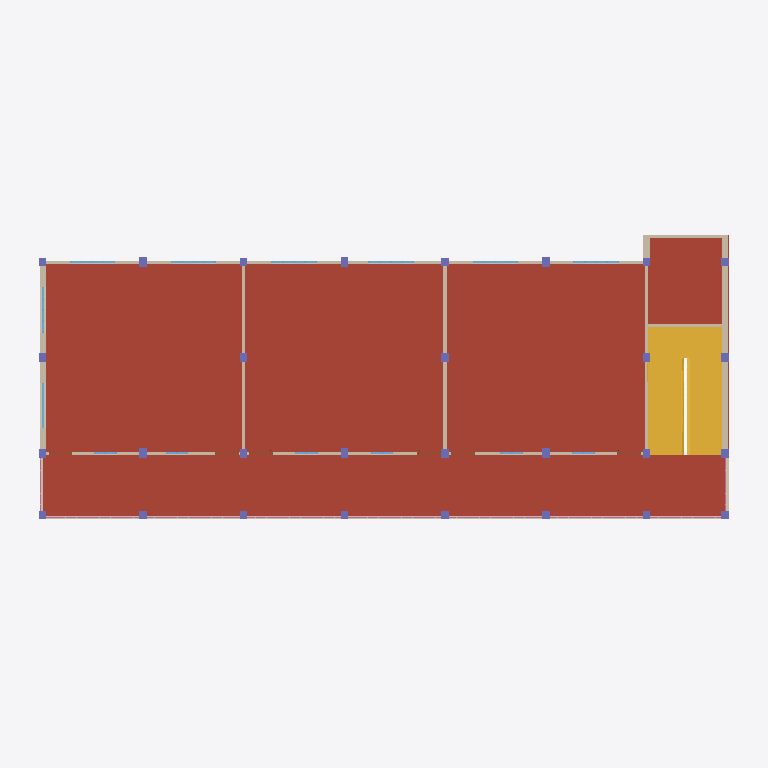
Plan cut of the same IFC building model at storey 'Level 4.1' (level 7.92 m, cut at 9.32 m), seen from above with north up, elements coloured by IFC class: 35 walls (beige), 29 columns (violet), 14 windows (light blue), 9 railings (pink), 6 doors (brown), 2 stairs (yellow), 1 roof (red-brown). Cut surfaces are drawn darker.
Extent 28.7 m × 12.7 m × 14.0 m (x, y, z). Storeys (8): Level 1 at 0.00 m; Level 2 at 0.61 m; Level 3 at 4.12 m; Level 3.1 at 4.27 m; Level 4 at 7.77 m; Level 4.1 at 7.92 m; Level 5 at 11.43 m; Level 5.1 at 11.58 m. Elements (327): 131 IfcWallStandardCase, 87 IfcColumn, 42 IfcWindow, 19 IfcDoor, 19 IfcFurnishingElement, 18 IfcRailing, 7 IfcRoof, 3 IfcStair, 1 IfcSlab.

HEADER;
FILE_DESCRIPTION(('ViewDefinition [CoordinationView_V2.0]'),'2;1');
FILE_NAME('Project Number','2021-04-19T15:41:11',(''),(''),'The EXPRESS Data Manager Version 5.02.0100.07 : 28 Aug 2013','21.1.11.27 - Exporter 21.1.11.27 - Alternate UI 21.1.11.27','');
FILE_SCHEMA(('IFC2X3'));
ENDSEC;
DATA;
#127=IFCPROJECT('0AaJYCaRf4mufxI2H9Wg9n',#41,'Project Number',$,$,'Project Name','Project Status',(#119),#114);
#192=IFCSITE('0AaJYCaRf4mufxI2H9Wg9p',#41,'Default',$,$,#191,$,$,.ELEMENT.,$,$,$,$,$);
#137=IFCBUILDING('0AaJYCaRf4mufxI2H9Wg9m',#41,'',$,$,#32,$,'',.ELEMENT.,$,$,$);
#146=IFCBUILDINGSTOREY('0AaJYCaRf4mufxI2IsVLsV',#41,'Level 1',$,'Level:1/4" Head',#144,$,'Level 1',.ELEMENT.,0.0);
#152=IFCBUILDINGSTOREY('0AaJYCaRf4mufxI2IsVNjR',#41,'Level 2',$,'Level:1/4" Head',#151,$,'Level 2',.ELEMENT.,2.00000000000083);
#158=IFCBUILDINGSTOREY('0AaJYCaRf4mufxI2IsUP85',#41,'Level 3',$,'Level:1/4" Head',#157,$,'Level 3',.ELEMENT.,13.5000000000013);
#164=IFCBUILDINGSTOREY('0AaJYCaRf4mufxI2IsUP8f',#41,'Level 3.1',$,'Level:1/4" Head',#163,$,'Level 3.1',.ELEMENT.,14.0000000000013);
#170=IFCBUILDINGSTOREY('0AaJYCaRf4mufxI2IsUOsq',#41,'Level 4',$,'Level:1/4" Head',#169,$,'Level 4',.ELEMENT.,25.5000000000013);
#176=IFCBUILDINGSTOREY('0AaJYCaRf4mufxI2IsUOqz',#41,'Level 4.1',$,'Level:1/4" Head',#175,$,'Level 4.1',.ELEMENT.,26.0000000000013);
#182=IFCBUILDINGSTOREY('0AaJYCaRf4mufxI2IsUOpb',#41,'Level 5',$,'Level:1/4" Head',#181,$,'Level 5',.ELEMENT.,37.5000000000013);
#188=IFCBUILDINGSTOREY('0AaJYCaRf4mufxI2IsUOn2',#41,'Level 5.1',$,'Level:1/4" Head',#187,$,'Level 5.1',.ELEMENT.,38.0000000000013);
#30652=IFCROOF('1f1yWOngz6MOy1n8lgglrF',#41,'Basic Roof:6":348008',$,'Basic Roof:6"',#30625,$,'348008',.NOTDEFINED.);
#19865=IFCSTAIR('1f1yWOngz6MOy1n8lggetG',#41,'Assembled Stair:Stair:344055',$,'Assembled Stair:7" max riser 11" tread 2',#19864,$,'344055',.HALF_TURN_STAIR.);
#27118=IFCSTAIR('1f1yWOngz6MOy1n8lgglMO',#41,'Assembled Stair:Stair:346047',$,'Assembled Stair:7" max riser 11" tread 2',#27117,$,'346047',.HALF_TURN_STAIR.);
#26605=IFCWALLSTANDARDCASE('1f1yWOngz6MOy1n8lgglMK',#41,'Basic Wall:10":346035',$,'Basic Wall:10"',#26585,#26603,'346035');
#26662=IFCWALLSTANDARDCASE('1f1yWOngz6MOy1n8lgglMJ',#41,'Basic Wall:10":346036',$,'Basic Wall:10"',#26642,#26660,'346036');
#25579=IFCWALLSTANDARDCASE('1f1yWOngz6MOy1n8lgglM6',#41,'Basic Wall:10":346017',$,'Basic Wall:10"',#25559,#25577,'346017');
#25522=IFCWALLSTANDARDCASE('1f1yWOngz6MOy1n8lgglM7',#41,'Basic Wall:10":346016',$,'Basic Wall:10"',#25502,#25520,'346016');
#26149=IFCWALLSTANDARDCASE('1f1yWOngz6MOy1n8lgglMC',#41,'Basic Wall:Generic - 5":346027',$,'Basic Wall:Generic - 5"',#26129,#26147,'346027');
#26206=IFCWALLSTANDARDCASE('1f1yWOngz6MOy1n8lgglMB',#41,'Basic Wall:Generic - 5":346028',$,'Basic Wall:Generic - 5"',#26186,#26204,'346028');
#26035=IFCWALLSTANDARDCASE('1f1yWOngz6MOy1n8lgglME',#41,'Basic Wall:Generic - 5":346025',$,'Basic Wall:Generic - 5"',#26015,#26033,'346025');
#26092=IFCWALLSTANDARDCASE('1f1yWOngz6MOy1n8lgglMD',#41,'Basic Wall:Generic - 5":346026',$,'Basic Wall:Generic - 5"',#26072,#26090,'346026');
#26263=IFCWALLSTANDARDCASE('1f1yWOngz6MOy1n8lgglMA',#41,'Basic Wall:Generic - 5":346029',$,'Basic Wall:Generic - 5"',#26243,#26261,'346029');
#26320=IFCWALLSTANDARDCASE('1f1yWOngz6MOy1n8lgglM9',#41,'Basic Wall:Generic - 5":346030',$,'Basic Wall:Generic - 5"',#26300,#26318,'346030');
#30188=IFCWALLSTANDARDCASE('1f1yWOngz6MOy1n8lggleb',#41,'Basic Wall:Generic - 5":346114',$,'Basic Wall:Generic - 5"',#30168,#30186,'346114');
#25978=IFCWALLSTANDARDCASE('1f1yWOngz6MOy1n8lgglMF',#41,'Basic Wall:Generic - 5":346024',$,'Basic Wall:Generic - 5"',#25958,#25976,'346024');
#25750=IFCWALLSTANDARDCASE('1f1yWOngz6MOy1n8lgglM3',#41,'Basic Wall:Generic - 5":346020',$,'Basic Wall:Generic - 5"',#25730,#25748,'346020');
#25636=IFCWALLSTANDARDCASE('1f1yWOngz6MOy1n8lgglM5',#41,'Basic Wall:Generic - 5":346018',$,'Basic Wall:Generic - 5"',#25616,#25634,'346018');
#25693=IFCWALLSTANDARDCASE('1f1yWOngz6MOy1n8lgglM4',#41,'Basic Wall:Generic - 5":346019',$,'Basic Wall:Generic - 5"',#25673,#25691,'346019');
#25864=IFCWALLSTANDARDCASE('1f1yWOngz6MOy1n8lgglM1',#41,'Basic Wall:Generic - 5":346022',$,'Basic Wall:Generic - 5"',#25844,#25862,'346022');
#40237=IFCWALLSTANDARDCASE('07CUqMaLX4WQIeOVBjHW1E',#41,'Basic Wall:Generic - 5":385616',$,'Basic Wall:Generic - 5"',#40217,#40235,'385616');
#25807=IFCWALLSTANDARDCASE('1f1yWOngz6MOy1n8lgglM2',#41,'Basic Wall:Generic - 5":346021',$,'Basic Wall:Generic - 5"',#25787,#25805,'346021');
#25921=IFCWALLSTANDARDCASE('1f1yWOngz6MOy1n8lgglM0',#41,'Basic Wall:Generic - 5":346023',$,'Basic Wall:Generic - 5"',#25901,#25919,'346023');
#40066=IFCWALLSTANDARDCASE('07CUqMaLX4WQIeOVBjHW1J',#41,'Basic Wall:Generic - 5":385613',$,'Basic Wall:Generic - 5"',#40046,#40064,'385613');
#40123=IFCWALLSTANDARDCASE('07CUqMaLX4WQIeOVBjHW1G',#41,'Basic Wall:Generic - 5":385614',$,'Basic Wall:Generic - 5"',#40103,#40121,'385614');
#40180=IFCWALLSTANDARDCASE('07CUqMaLX4WQIeOVBjHW1H',#41,'Basic Wall:Generic - 5":385615',$,'Basic Wall:Generic - 5"',#40160,#40178,'385615');
#40294=IFCWALLSTANDARDCASE('07CUqMaLX4WQIeOVBjHW1F',#41,'Basic Wall:Generic - 5":385617',$,'Basic Wall:Generic - 5"',#40274,#40292,'385617');
#40351=IFCWALLSTANDARDCASE('07CUqMaLX4WQIeOVBjHW1C',#41,'Basic Wall:Generic - 5":385618',$,'Basic Wall:Generic - 5"',#40331,#40349,'385618');
#26377=IFCWALLSTANDARDCASE('1f1yWOngz6MOy1n8lgglM8',#41,'Basic Wall:Generic - 5":346031',$,'Basic Wall:Generic - 5"',#26357,#26375,'346031');
#26890=IFCWALLSTANDARDCASE('1f1yWOngz6MOy1n8lgglMV',#41,'Basic Wall:Generic - 5":346040',$,'Basic Wall:Generic - 5"',#26870,#26888,'346040');
#26434=IFCWALLSTANDARDCASE('1f1yWOngz6MOy1n8lgglMN',#41,'Basic Wall:Generic - 5":346032',$,'Basic Wall:Generic - 5"',#26414,#26432,'346032');
#26833=IFCWALLSTANDARDCASE('1f1yWOngz6MOy1n8lgglMG',#41,'Basic Wall:Generic - 5":346039',$,'Basic Wall:Generic - 5"',#26813,#26831,'346039');
#26548=IFCWALLSTANDARDCASE('1f1yWOngz6MOy1n8lgglML',#41,'Basic Wall:Generic - 5":346034',$,'Basic Wall:Generic - 5"',#26528,#26546,'346034');
#26491=IFCWALLSTANDARDCASE('1f1yWOngz6MOy1n8lgglMM',#41,'Basic Wall:Generic - 5":346033',$,'Basic Wall:Generic - 5"',#26471,#26489,'346033');
#26719=IFCWALLSTANDARDCASE('1f1yWOngz6MOy1n8lgglMI',#41,'Basic Wall:10":346037',$,'Basic Wall:10"',#26699,#26717,'346037');
#47020=IFCWALLSTANDARDCASE('1KmgH677n9jBJgG_2B$to0',#41,'Basic Wall:Generic - 5":389101',$,'Basic Wall:Generic - 5"',#47000,#47018,'389101');
#40009=IFCWALLSTANDARDCASE('07CUqMaLX4WQIeOVBjHW1I',#41,'Basic Wall:Generic - 5":385612',$,'Basic Wall:Generic - 5"',#39989,#40007,'385612');
#26776=IFCWALLSTANDARDCASE('1f1yWOngz6MOy1n8lgglMH',#41,'Basic Wall:10":346038',$,'Basic Wall:10"',#26756,#26774,'346038');
#47768=IFCWALLSTANDARDCASE('2wG5wXipn2tg6mz5v5H$o3',#41,'Basic Wall:Generic - 5":389357',$,'Basic Wall:Generic - 5"',#47748,#47766,'389357');
#29740=IFCWINDOW('1f1yWOngz6MOy1n8lgglNJ',#41,'window6''x4'':window6''x4'':346100',$,'window6''x4'':window6''x4''',#67760,#29734,'346100',4.0,6.0);
#29864=IFCWINDOW('1f1yWOngz6MOy1n8lgglNV',#41,'window6''x4'':window6''x4'':346104',$,'window6''x4'':window6''x4''',#67872,#29858,'346104',4.0,6.0);
#29895=IFCWINDOW('1f1yWOngz6MOy1n8lgglNU',#41,'window6''x4'':window6''x4'':346105',$,'window6''x4'':window6''x4''',#67900,#29889,'346105',4.0,6.0);
#29957=IFCWINDOW('1f1yWOngz6MOy1n8lgglNS',#41,'window6''x4'':window6''x4'':346107',$,'window6''x4'':window6''x4''',#67956,#29951,'346107',4.0,6.0);
#29771=IFCWINDOW('1f1yWOngz6MOy1n8lgglNI',#41,'window6''x4'':window6''x4'':346101',$,'window6''x4'':window6''x4''',#67788,#29765,'346101',4.0,6.0);
#29833=IFCWINDOW('1f1yWOngz6MOy1n8lgglNG',#41,'window6''x4'':window6''x4'':346103',$,'window6''x4'':window6''x4''',#67844,#29827,'346103',4.0,6.0);
#29802=IFCWINDOW('1f1yWOngz6MOy1n8lgglNH',#41,'window6''x4'':window6''x4'':346102',$,'window6''x4'':window6''x4''',#67816,#29796,'346102',4.0,6.0);
#29926=IFCWINDOW('1f1yWOngz6MOy1n8lgglNT',#41,'window6''x4'':window6''x4'':346106',$,'window6''x4'':window6''x4''',#67928,#29920,'346106',4.0,6.0);
#63948=IFCRAILING('07CUqMaLX4WQIeOVBjHWR$',#41,'Railing:Handrail - Pipe 2:386273',$,'Railing:Handrail - Pipe 2',#63833,#63946,'386273',.NOTDEFINED.);
#64086=IFCRAILING('07CUqMaLX4WQIeOVBjHWHH',#41,'Railing:Handrail - Pipe 2:386639',$,'Railing:Handrail - Pipe 2',#63971,#64084,'386639',.NOTDEFINED.);
#64224=IFCRAILING('07CUqMaLX4WQIeOVBjHWMZ',#41,'Railing:Handrail - Pipe 2:387005',$,'Railing:Handrail - Pipe 2',#64109,#64222,'387005',.NOTDEFINED.);
#64362=IFCRAILING('07CUqMaLX4WQIeOVBjHWir',#41,'Railing:Handrail - Pipe 2:387371',$,'Railing:Handrail - Pipe 2',#64247,#64360,'387371',.NOTDEFINED.);
#64500=IFCRAILING('07CUqMaLX4WQIeOVBjHWY7',#41,'Railing:Handrail - Pipe 2:387737',$,'Railing:Handrail - Pipe 2',#64385,#64498,'387737',.NOTDEFINED.);
#63810=IFCRAILING('07CUqMaLX4WQIeOVBjHW5j',#41,'Railing:Handrail - Pipe 2:385907',$,'Railing:Handrail - Pipe 2',#63695,#63808,'385907',.NOTDEFINED.);
#24791=IFCCOLUMN('1f1yWOngz6MOy1n8lgglMn',#41,'Rectangular Column:1''x1''4":346006',$,'Rectangular Column:1''x1''4"',#24790,#24785,'346006');
#24865=IFCCOLUMN('1f1yWOngz6MOy1n8lgglMm',#41,'Rectangular Column:1''x1''4":346007',$,'Rectangular Column:1''x1''4"',#24864,#24859,'346007');
#25087=IFCCOLUMN('1f1yWOngz6MOy1n8lgglMz',#41,'Rectangular Column:1''x1''4":346010',$,'Rectangular Column:1''x1''4"',#25086,#25081,'346010');
#25161=IFCCOLUMN('1f1yWOngz6MOy1n8lgglMy',#41,'Rectangular Column:1''x1''4":346011',$,'Rectangular Column:1''x1''4"',#25160,#25155,'346011');
#24643=IFCCOLUMN('1f1yWOngz6MOy1n8lgglMp',#41,'Rectangular Column:1''x1''3":346004',$,'Rectangular Column:1''x1''3"',#24642,#24637,'346004');
#25309=IFCCOLUMN('1f1yWOngz6MOy1n8lgglMw',#41,'Rectangular Column:1''x1''3":346013',$,'Rectangular Column:1''x1''3"',#25308,#25303,'346013');
#25457=IFCCOLUMN('1f1yWOngz6MOy1n8lgglMu',#41,'Rectangular Column:1''x1''3":346015',$,'Rectangular Column:1''x1''3"',#25456,#25451,'346015');
#24347=IFCCOLUMN('1f1yWOngz6MOy1n8lgglMt',#41,'Rectangular Column:1''x1''3":346000',$,'Rectangular Column:1''x1''3"',#24346,#24341,'346000');
#24939=IFCCOLUMN('1f1yWOngz6MOy1n8lgglM$',#41,'Rectangular Column:1''x1''4":346008',$,'Rectangular Column:1''x1''4"',#24938,#24933,'346008');
#25013=IFCCOLUMN('1f1yWOngz6MOy1n8lgglM_',#41,'Rectangular Column:1''x1''4":346009',$,'Rectangular Column:1''x1''4"',#25012,#25007,'346009');
#63672=IFCRAILING('07CUqMaLX4WQIeOVBjHW1B',#41,'Railing:Handrail - Pipe 2:385621',$,'Railing:Handrail - Pipe 2',#63557,#63670,'385621',.NOTDEFINED.);
#23471=IFCCOLUMN('1f1yWOngz6MOy1n8lgglMZ',#41,'Rectangular Column:1''x1'':345988',$,'Rectangular Column:1''x1''',#23470,#23465,'345988');
#23687=IFCCOLUMN('1f1yWOngz6MOy1n8lgglMW',#41,'Rectangular Column:1''x1'':345991',$,'Rectangular Column:1''x1''',#23686,#23681,'345991');
#23759=IFCCOLUMN('1f1yWOngz6MOy1n8lgglMl',#41,'Rectangular Column:1''x1'':345992',$,'Rectangular Column:1''x1''',#23758,#23753,'345992');
#23903=IFCCOLUMN('1f1yWOngz6MOy1n8lgglMj',#41,'Rectangular Column:1''x1'':345994',$,'Rectangular Column:1''x1''',#23902,#23897,'345994');
#24421=IFCCOLUMN('1f1yWOngz6MOy1n8lgglMs',#41,'Rectangular Column:1''x1''3":346001',$,'Rectangular Column:1''x1''3"',#24420,#24415,'346001');
#24717=IFCCOLUMN('1f1yWOngz6MOy1n8lgglMo',#41,'Rectangular Column:1''x1''3":346005',$,'Rectangular Column:1''x1''3"',#24716,#24711,'346005');
#23977=IFCCOLUMN('1f1yWOngz6MOy1n8lgglMi',#41,'Rectangular Column:1''x1''3":345995',$,'Rectangular Column:1''x1''3"',#23976,#23971,'345995');
#24051=IFCCOLUMN('1f1yWOngz6MOy1n8lgglMh',#41,'Rectangular Column:1''x1''3":345996',$,'Rectangular Column:1''x1''3"',#24050,#24045,'345996');
#24273=IFCCOLUMN('1f1yWOngz6MOy1n8lgglMe',#41,'Rectangular Column:1''x1''3":345999',$,'Rectangular Column:1''x1''3"',#24272,#24267,'345999');
#24569=IFCCOLUMN('1f1yWOngz6MOy1n8lgglMq',#41,'Rectangular Column:1''x1''3":346003',$,'Rectangular Column:1''x1''3"',#24568,#24563,'346003');
#25235=IFCCOLUMN('1f1yWOngz6MOy1n8lgglMx',#41,'Rectangular Column:1''x1''3":346012',$,'Rectangular Column:1''x1''3"',#25234,#25229,'346012');
#25383=IFCCOLUMN('1f1yWOngz6MOy1n8lgglMv',#41,'Rectangular Column:1''x1''3":346014',$,'Rectangular Column:1''x1''3"',#25382,#25377,'346014');
#23399=IFCCOLUMN('1f1yWOngz6MOy1n8lgglMa',#41,'Rectangular Column:1''x1'':345987',$,'Rectangular Column:1''x1''',#23397,#23392,'345987');
#23543=IFCCOLUMN('1f1yWOngz6MOy1n8lgglMY',#41,'Rectangular Column:1''x1'':345989',$,'Rectangular Column:1''x1''',#23542,#23537,'345989');
#23615=IFCCOLUMN('1f1yWOngz6MOy1n8lgglMX',#41,'Rectangular Column:1''x1'':345990',$,'Rectangular Column:1''x1''',#23614,#23609,'345990');
#23831=IFCCOLUMN('1f1yWOngz6MOy1n8lgglMk',#41,'Rectangular Column:1''x1'':345993',$,'Rectangular Column:1''x1''',#23830,#23825,'345993');
#24125=IFCCOLUMN('1f1yWOngz6MOy1n8lgglMg',#41,'Rectangular Column:1''x1''3":345997',$,'Rectangular Column:1''x1''3"',#24124,#24119,'345997');
#24199=IFCCOLUMN('1f1yWOngz6MOy1n8lgglMf',#41,'Rectangular Column:1''x1''3":345998',$,'Rectangular Column:1''x1''3"',#24198,#24193,'345998');
#24495=IFCCOLUMN('1f1yWOngz6MOy1n8lgglMr',#41,'Rectangular Column:1''x1''3":346002',$,'Rectangular Column:1''x1''3"',#24494,#24489,'346002');
#64638=IFCRAILING('1KmgH677n9jBJgG_2B$to7',#41,'Railing:Handrail - Pipe 2:389098',$,'Railing:Handrail - Pipe 2',#64523,#64636,'389098',.NOTDEFINED.);
#64776=IFCRAILING('2wG5wXipn2tg6mz5v5H$uG',#41,'Railing:Handrail - Pipe 2:389758',$,'Railing:Handrail - Pipe 2',#64661,#64774,'389758',.NOTDEFINED.);
#29988=IFCWINDOW('1f1yWOngz6MOy1n8lgglNR',#41,'WINDOW 3''X4'':WINDOW 3''X4'':346108',$,'WINDOW 3''X4'':WINDOW 3''X4''',#68286,#29982,'346108',4.0,3.0);
#30050=IFCWINDOW('1f1yWOngz6MOy1n8lgglNP',#41,'WINDOW 3''X4'':WINDOW 3''X4'':346110',$,'WINDOW 3''X4'':WINDOW 3''X4''',#68012,#30044,'346110',4.0,3.0);
#30112=IFCWINDOW('1f1yWOngz6MOy1n8lggled',#41,'WINDOW 3''X4'':WINDOW 3''X4'':346112',$,'WINDOW 3''X4'':WINDOW 3''X4''',#68122,#30106,'346112',4.0,3.0);
#30143=IFCWINDOW('1f1yWOngz6MOy1n8lgglec',#41,'WINDOW 3''X4'':WINDOW 3''X4'':346113',$,'WINDOW 3''X4'':WINDOW 3''X4''',#68176,#30137,'346113',4.0,3.0);
#30081=IFCWINDOW('1f1yWOngz6MOy1n8lgglNO',#41,'WINDOW 3''X4'':WINDOW 3''X4'':346111',$,'WINDOW 3''X4'':WINDOW 3''X4''',#68066,#30075,'346111',4.0,3.0);
#30019=IFCWINDOW('1f1yWOngz6MOy1n8lgglNQ',#41,'WINDOW 3''X4'':WINDOW 3''X4'':346109',$,'WINDOW 3''X4'':WINDOW 3''X4''',#68230,#30013,'346109',4.0,3.0);
#26965=IFCDOOR('1f1yWOngz6MOy1n8lgglMT',#41,'Door-Interior-Single-3_Panel_Vert-Wood:Door-Interior-Single-3_Panel_Vert-Wood 2:346042',$,'Door-Interior-Single-3_Panel_Vert-Wood:Door-Interior-Single-3_Panel_Vert-Wood 2',#68204,#26959,'346042',6.75,3.16666666666788);
#26997=IFCDOOR('1f1yWOngz6MOy1n8lgglMS',#41,'Door-Interior-Single-3_Panel_Vert-Wood:Door-Interior-Single-3_Panel_Vert-Wood 2:346043',$,'Door-Interior-Single-3_Panel_Vert-Wood:Door-Interior-Single-3_Panel_Vert-Wood 2',#67986,#26991,'346043',6.75,3.16666666666788);
#27029=IFCDOOR('1f1yWOngz6MOy1n8lgglMR',#41,'Door-Interior-Single-3_Panel_Vert-Wood:Door-Interior-Single-3_Panel_Vert-Wood 2:346044',$,'Door-Interior-Single-3_Panel_Vert-Wood:Door-Interior-Single-3_Panel_Vert-Wood 2',#68040,#27023,'346044',6.75,3.16666666666788);
#27061=IFCDOOR('1f1yWOngz6MOy1n8lgglMQ',#41,'Door-Interior-Single-3_Panel_Vert-Wood:Door-Interior-Single-3_Panel_Vert-Wood 2:346045',$,'Door-Interior-Single-3_Panel_Vert-Wood:Door-Interior-Single-3_Panel_Vert-Wood 2',#68096,#27055,'346045',6.75,3.16666666666788);
#27093=IFCDOOR('1f1yWOngz6MOy1n8lgglMP',#41,'Door-Interior-Single-3_Panel_Vert-Wood:Door-Interior-Single-3_Panel_Vert-Wood 2:346046',$,'Door-Interior-Single-3_Panel_Vert-Wood:Door-Interior-Single-3_Panel_Vert-Wood 2',#68150,#27087,'346046',6.75,3.16666666666788);
#26933=IFCDOOR('1f1yWOngz6MOy1n8lgglMU',#41,'Door-Interior-Single-3_Panel_Vert-Wood:Door-Interior-Single-3_Panel_Vert-Wood 2:346041',$,'Door-Interior-Single-3_Panel_Vert-Wood:Door-Interior-Single-3_Panel_Vert-Wood 2',#68260,#26927,'346041',6.75,3.16666666666788);
ENDSEC;